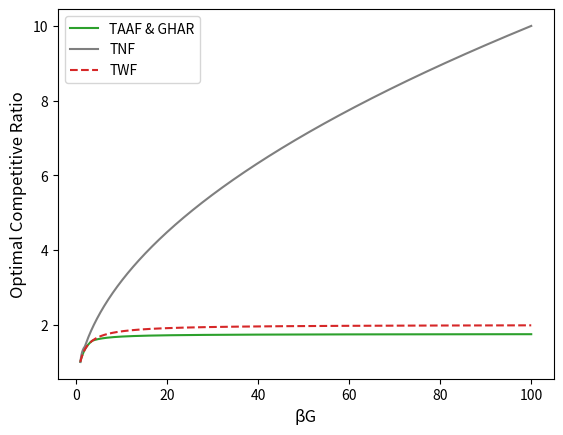

Reproduce this figure in Python.
import numpy as np
import matplotlib.pyplot as plt


def taaf_cr(gb):
    if gb <= 3.637:
        return 2*gb/(gb+1)
    else:
        return (14*gb+1)/(8*gb+4)


def wf_cr(gb):
    return 2*gb/(gb+1)

def nf_cr(gb):
    if gb >= 2:
        return gb*(1+gb**0.5)/(gb+gb**0.5)
    else:
        sqrt = nf_helper(gb)
        return (3*gb-2+sqrt)/(gb+sqrt)

def nf_helper(gb):
    return (5*(gb**2)-8*gb+4)**0.5

def draw():
    gbs = np.linspace(1,100, 1000)

    taaf = []
    nf = []
    wf = []

    for gb in gbs:
        taaf.append(taaf_cr(gb))
        nf.append(nf_cr(gb))
        wf.append(wf_cr(gb))

    gbs = np.linspace(1,100, 1000)
    plt.plot(gbs, taaf, label="TAAF & GHAR", linestyle = "solid", color = "tab:green")
    plt.plot(gbs, nf, label ="TNF", linestyle = "-", color="tab:grey")
    plt.plot(gbs, wf, label ="TWF", linestyle = "--", color="tab:red")
    plt.legend()
    plt.xlabel("\u03B2G", fontsize="12")
    plt.ylabel("Optimal Competitive Ratio", fontsize="12")
    plt.show()


draw()